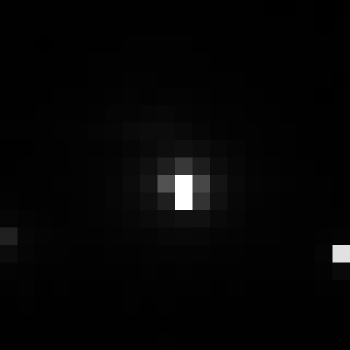

Source data for this figure (header and first rows):
, xmin, ymin, lat, lon, area, perimeter, max_nanowatts, min_nanowatts, moonlight_illumination, clear_sky_confidence, mean_nanowatts
0, 1042, 2511, -5.442, -5.442, 2.0, 0.0, 839.3, 0.2617, 11.79, 0.0, 4.588
